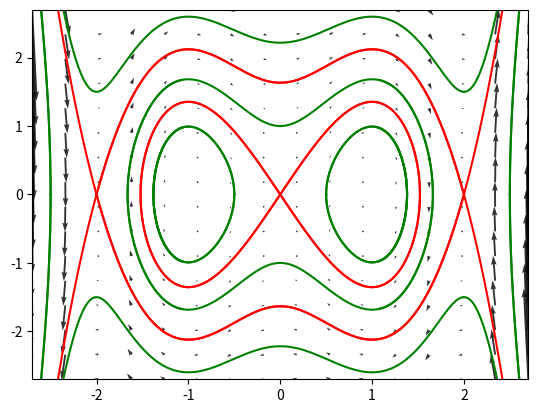
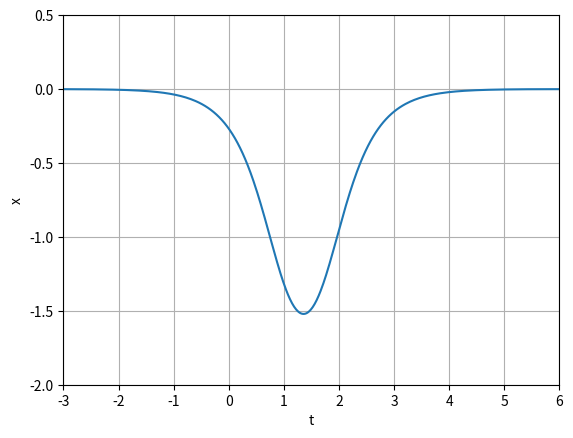
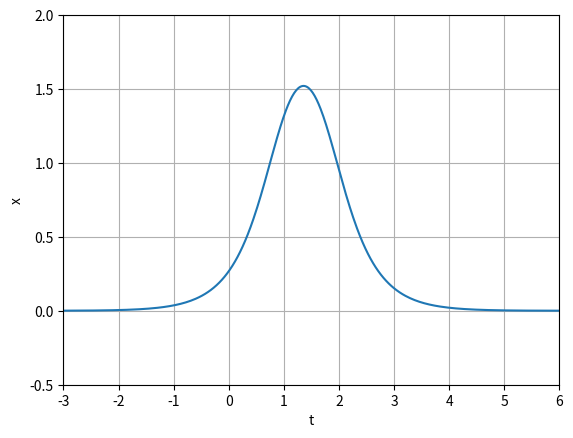
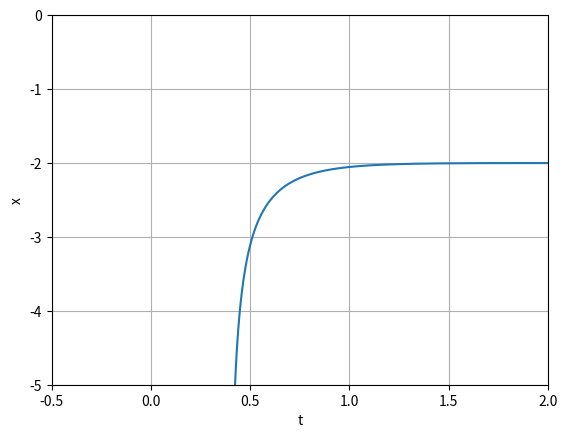
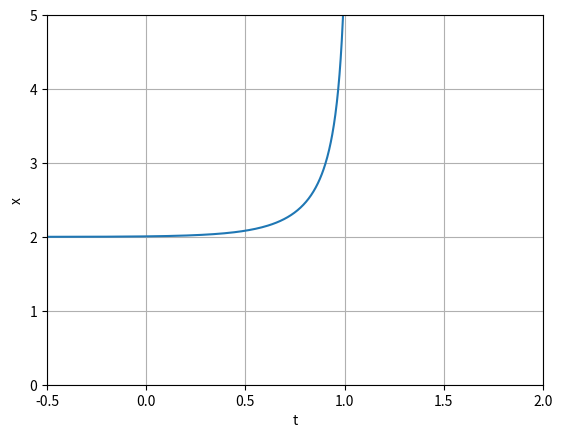
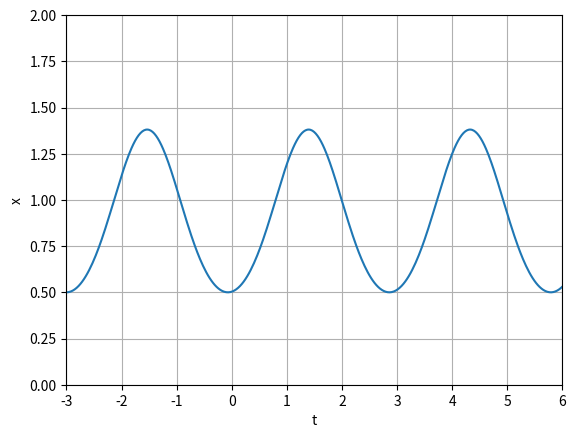
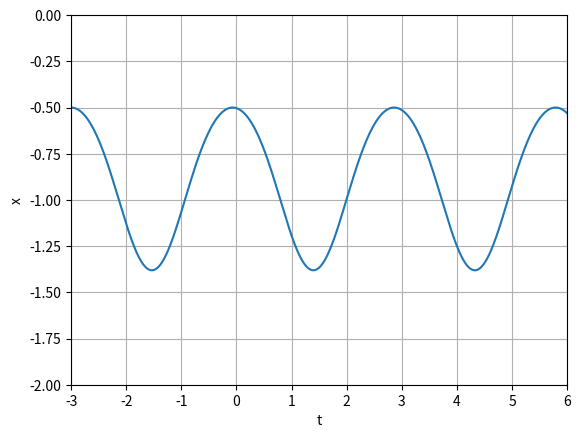
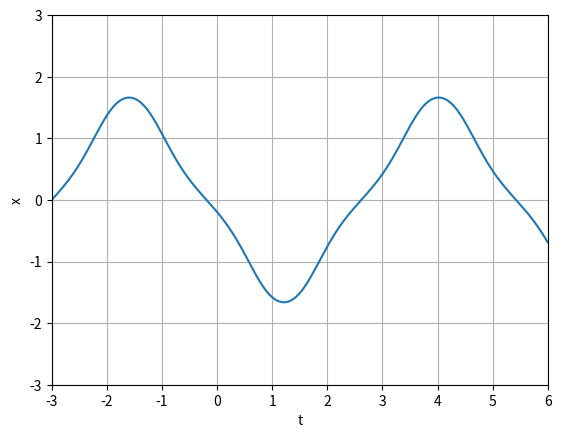
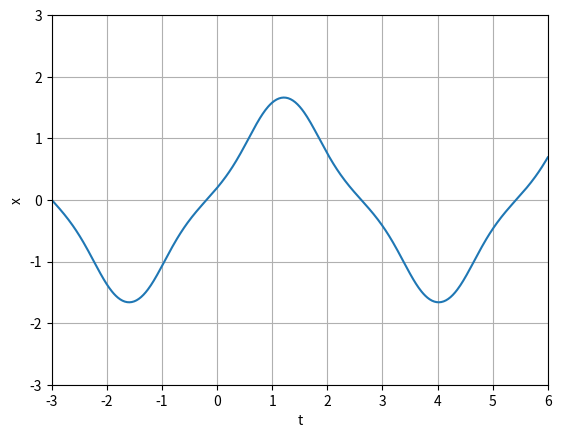

These charts were generated, in order, by the following Python code:
import numpy as np
import matplotlib.pyplot as plt
from scipy.integrate import solve_ivp


def eq_quiver(rhs, limits, N=16):
    xlims, ylims = limits
    xs = np.linspace(xlims[0], xlims[1], N)
    ys = np.linspace(ylims[0], ylims[1], N)
    U = np.zeros((N, N))
    V = np.zeros((N, N))
    for i, y in enumerate(ys):
        for j, x in enumerate(xs):
            vfield = rhs(0.0, [x, y])
            u, v = vfield
            U[i][j] = u
            V[i][j] = v
    return xs, ys, U, V


def func():
    def rhs(t, X):
        x, y = X
        return (y, x ** 5 - 5.0 * x ** 3 + 4.0 * x)

    return rhs


def matrix(x):
    px = 0.0  # 
    py = 1.0
    qx = 5.0 * x ** 4 - 15.0 * x ** 2 + 4.0
    qy = 0.0
    return [[px, py], [qx, qy]]


def plotonPlane(rhs, limits, time_lims, points, colors):
    plt.close()
    xlims, ylims = limits
    plt.xlim(xlims[0], xlims[1])
    plt.ylim(ylims[0], ylims[1])
    xs, ys, U, V = eq_quiver(rhs, limits)
    plt.quiver(xs, ys, U, V, alpha=0.8)

    eps = 0.001

    for time, point, color in zip(time_lims, points, colors):
        eigen = np.linalg.eig(matrix(point[0]))
        #print(eigen)
        
        reverse_time = [time[1], time[0]]
        offset = eps * eigen[1][1][0] if (color == 'r-') else 0
        
        sol = solve_ivp(rhs, time, 
                        [point[0] + offset, point[1] + offset], 
                        method='RK45', rtol=1e-12, atol=1e-10)
        x, y = sol.y
        plt.plot(x, y, color)
        sol = solve_ivp(rhs, reverse_time, 
                        [point[0] + offset, -point[1] - offset], 
                        method='RK45', rtol=1e-12, atol=1e-10)
        x, y = sol.y
        plt.plot(x, y, color)
        sol = solve_ivp(rhs, time, 
                        [point[0] - offset, -point[1] - offset], 
                        method='RK45', rtol=1e-12, atol=1e-10)
        x, y = sol.y
        plt.plot(x, y, color)
        sol = solve_ivp(rhs, reverse_time, 
                        [point[0] - offset, point[1] + offset], 
                        method='RK45', rtol=1e-12, atol=1e-10)
        x, y = sol.y
        plt.plot(x, y, color)
    

pnts = [[0., 0.], [2., 0.], [-2., 0.], [-2.5, 0.], [2.5, 0.], [-0.5, 0.], [0.5, 0.], [2., 1.5], [0., 1.]]

tms = [[-4., 4.]] + [[-2., 2.]] * 2 + [[-1., 1.]] * 6

clrs = ['r-'] * 3 + ['g-'] * 6
    
## sep:
#plotonPlane(func(), [( -2.0025, -1.9975), (-0.0027, 0.0027)], tms, pnts, clrs) 
#plotonPlane(func(), [( 1.9975, 2.0025), (-0.0027, 0.0027)], tms, pnts, clrs)
#plotonPlane(func(), [( -0.0027, 0.0027), (-0.0027, 0.0027)], tms, pnts, clrs)
##

#plotonPlane(func(), [( -2.0025, -1.9975), (1.4975, 1.5025)], tms, pnts, clrs)
#plotonPlane(func(), [( 1.9975, 2.0025), (1.4975, 1.5025)], tms, pnts, clrs)

#plotonPlane(func(), [( -0.004, 0.004), (1-0.0027, 1+0.0027)], tms, pnts, clrs)

#plotonPlane(func(), [( -2.0025-0.5, -1.9975-0.5), (-0.0027, 0.0027)], tms, pnts, clrs)
#plotonPlane(func(), [( 1.9975+0.5, 2.0025+0.5), (-0.0027, 0.0027)], tms, pnts, clrs)

plotonPlane(func(), [( -2.7, 2.7), (-2.7, 2.7)], tms, pnts, clrs)


####
def plot_by_time(rhs, limits, time, point, offset):
    plt.close()
    xlims, ylims = limits
    plt.xlim(xlims[0], xlims[1])
    plt.ylim(ylims[0], ylims[1])
    
    #print(eigen)
    sol = solve_ivp(rhs, time, [point[0] + offset, point[1] + offset], 
                    method='RK45', rtol=1e-12, atol=1e-10)
    
    x = sol.y[0]
    t = sol.t
    plt.plot(t, x)
    plt.xlabel('t')
    plt.ylabel('x')
    plt.grid(True)

####
eps = 0.001
eigen = np.linalg.eig(matrix(0.))
plot_by_time(func(), [(-3., 6.), ( -2., 0.5)], [-3. , 6.], [0., 0.], -eps * eigen[1][1][0])

####
eigen = np.linalg.eig(matrix(0.))
plot_by_time(func(), [(-3., 6.), ( -0.5, 2)], [-3. , 6.], [0., 0.], eps * eigen[1][1][0])

####
eigen = np.linalg.eig(matrix(-2.))
plot_by_time(func(), [(-0.5, 2.), ( -5., 0)], [2. , -0.5], [-2., 0.], -eps * eigen[1][1][0])

####
eigen = np.linalg.eig(matrix(2.))
plot_by_time(func(), [(-0.5, 2.), ( 0., 5)], [-0.5 , 2.], [2., 0.], eps * eigen[1][1][0])

####
plot_by_time(func(), [(-3., 6.), ( 0., 2)], [-3. , 6.], [0.5, 0.], 0)

####
plot_by_time(func(), [(-3., 6.), ( -2., 0)], [-3. , 6.], [-0.5, 0.], 0)

####
plot_by_time(func(), [(-3, 6.), ( -3., 3)], [-3. , 6.], [0., 1.], 0)

####
plot_by_time(func(), [(-3, 6.), ( -3., 3)], [-3. , 6.], [0., -1.], 0)
